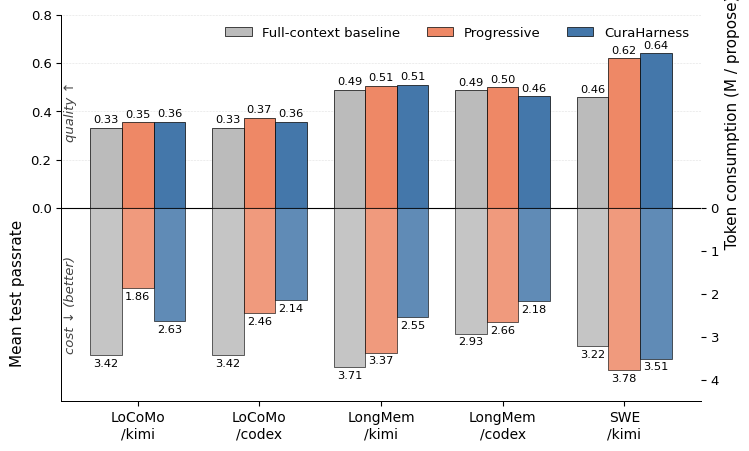
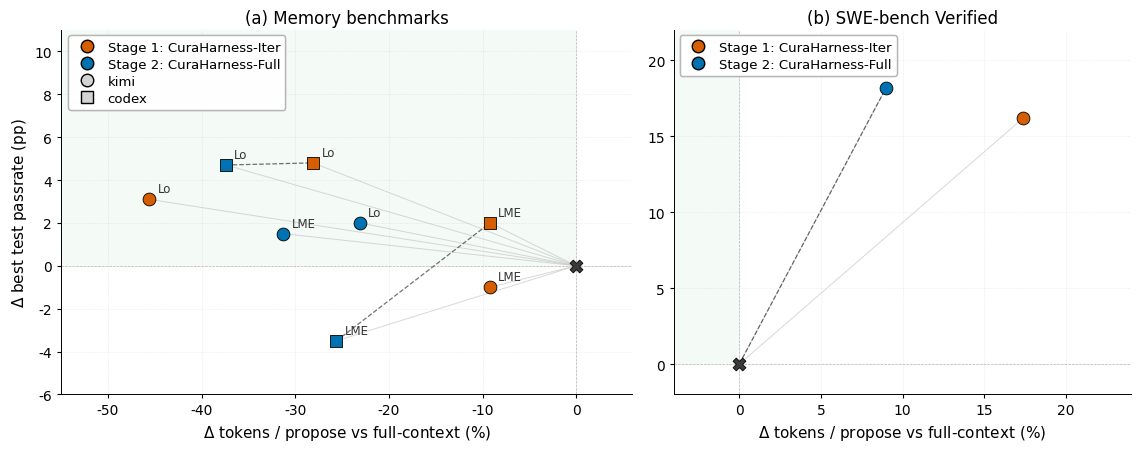
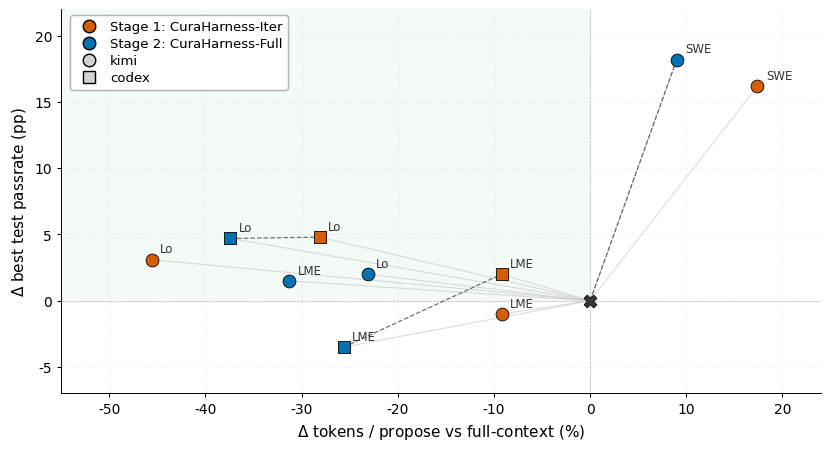

Write Python code to recreate these figures, in order. (Note: this script raises an exception after producing the figures.)
"""Generate Experiment-section figures for CuraHarness paper.

All numbers are pulled verbatim from
    docs/EXPERIMENT_INSIGHTS.md
    docs/experiment_detail.md
of the MemoMemo repo (see paper README for the docs commit pinned).

Two active figures, each defending one experimental claim of Experiments.tex:

    optimization_effect.{pdf,svg}
        Grouped bars of held-out passrate gain relative to full-context.

    pareto_cost_quality.{pdf,svg}
        Single-panel scatter of (delta cost %, delta test pp) versus
        the default-family baseline. Each marker = one (benchmark,
        proposer, policy) triple, taken from the single best-by-test
        retained run in that cell. Default sits at the origin.
"""

from __future__ import annotations

import matplotlib.pyplot as plt
import numpy as np
from matplotlib.lines import Line2D
from matplotlib.patches import Patch, Rectangle

# ------------------------------------------------------------------
# Nature-leaning rcParams: editable text, restrained spines/grids.
# ------------------------------------------------------------------
plt.rcParams.update({
    "font.family":          "sans-serif",
    "font.sans-serif":      ["Arial", "DejaVu Sans", "Liberation Sans"],
    "svg.fonttype":         "none",
    "pdf.fonttype":         42,
    "ps.fonttype":          42,
    "axes.spines.top":      False,
    "axes.spines.right":    False,
    "axes.linewidth":       0.7,
    "axes.labelsize":       8.5,
    "axes.titlesize":       9,
    "xtick.labelsize":      7.5,
    "ytick.labelsize":      7.5,
    "legend.fontsize":      7.5,
    "legend.frameon":       False,
    "figure.dpi":           150,
})

# Restrained palette: one neutral family for default, one signal
# family for the two adaptive policies. Okabe-Ito-derived, accessible.
C_DEFAULT     = "#3a3a3a"     # neutral grey for the default origin marker
C_PROGRESSIVE = "#D55E00"     # vermilion for iter-axis only
C_BANDIT      = "#0072B2"     # blue for iter+file (CuraHarness)
C_RECENT      = "#56B4E9"     # sky for default+direction recency bucket
C_PAREGION    = "#e8f4ea"     # very pale green wash for Pareto-favorable region


# ============================================================================
# Figure 0: Optimization effect, grouped bars
# ============================================================================
def fig_optimization_effect():
    """Three-bar mirror chart per cell.

    Upper half (left y-axis): mean test passrate, bars going up.
    Lower half (right y-axis): token consumption per propose (M tokens),
    bars going down.

    Three policies side-by-side: full-context baseline, Progressive,
    CuraHarness. Both axes share y=0 so the same vertical strip shows
    quality on top and cost on bottom for the same (cell, policy).
    """
    cells = [
        "LoCoMo\n/kimi",
        "LoCoMo\n/codex",
        "LongMem\n/kimi",
        "LongMem\n/codex",
        "SWE\n/kimi",
    ]
    # Mean test passrate per cell (default-family / progressive / cura mean
    # across retained runs). Source: docs/experiment_detail.md.
    # SWE row is single docs-only run (mean = the single value).
    baseline_test    = np.array([0.3315, 0.3308, 0.4883, 0.4867, 0.4580])
    progressive_test = np.array([0.3545, 0.3738, 0.5050, 0.4992, 0.6200])
    cura_test        = np.array([0.3554, 0.3554, 0.5100, 0.4625, 0.6400])

    # Token consumption per propose (M tokens), best-by-test row per cell.
    baseline_tok    = np.array([3.42, 3.42, 3.71, 2.93, 3.22])
    progressive_tok = np.array([1.86, 2.46, 3.37, 2.66, 3.78])
    cura_tok        = np.array([2.63, 2.14, 2.55, 2.18, 3.51])

    xs = np.arange(len(cells))
    width = 0.26
    offsets = np.array([-width, 0.0, +width])

    # Local palette for this figure: muted Tol-light trio, colorblind-safe
    # and softer than the global vermilion/blue used in the Pareto figure.
    col_baseline = "#BBBBBB"   # soft cool grey
    col_prog     = "#EE8866"   # warm coral
    col_cura     = "#4477AA"   # muted steel blue

    fig, ax = plt.subplots(figsize=(7.6, 4.6))
    ax2 = ax.twinx()

    # Upper half: mean test passrate
    bars_b = ax.bar(xs + offsets[0], baseline_test, width,
                    color=col_baseline, edgecolor="black", linewidth=0.5,
                    label="Full-context baseline")
    bars_p = ax.bar(xs + offsets[1], progressive_test, width,
                    color=col_prog, edgecolor="black", linewidth=0.5,
                    label="Progressive")
    bars_c = ax.bar(xs + offsets[2], cura_test, width,
                    color=col_cura, edgecolor="black", linewidth=0.5,
                    label="CuraHarness")

    # Lower half: token consumption (drawn as negative on ax2 so bars go down)
    ax2.bar(xs + offsets[0], -baseline_tok, width,
            color=col_baseline, edgecolor="black", linewidth=0.5, alpha=0.85)
    ax2.bar(xs + offsets[1], -progressive_tok, width,
            color=col_prog, edgecolor="black", linewidth=0.5, alpha=0.85)
    ax2.bar(xs + offsets[2], -cura_tok, width,
            color=col_cura, edgecolor="black", linewidth=0.5, alpha=0.85)

    # Symmetric limits sharing y=0
    ax.set_ylim(-0.80, 0.80)
    ax2.set_ylim(-4.5, 4.5)  # in M tokens; 0 aligned with ax

    ax.axhline(0, color="black", lw=0.8)
    ax.set_xticks(xs)
    ax.set_xticklabels(cells, fontsize=10)
    ax.set_ylabel("Mean test passrate                                   ",
                  fontsize=11)
    ax2.set_ylabel("                                   Token consumption (M / propose)",
                   fontsize=11)
    ax.tick_params(axis="y", labelsize=9.5)
    ax2.tick_params(axis="y", labelsize=9.5)
    ax.grid(True, axis="y", ls=":", lw=0.4, color="grey", alpha=0.45)
    ax.set_axisbelow(True)

    # Hide negative y-tick labels on ax (lower half belongs to ax2)
    ax.set_yticks([0.0, 0.2, 0.4, 0.6, 0.8])
    # Hide positive y-tick labels on ax2 (upper half belongs to ax); show
    # token magnitudes as positive numbers in lower half.
    ax2.set_yticks([-4, -3, -2, -1, 0])
    ax2.set_yticklabels(["4", "3", "2", "1", "0"])

    # Value labels
    for offset, vals in zip(offsets, (baseline_test, progressive_test, cura_test)):
        for x, v in zip(xs + offset, vals):
            ax.text(x, v + 0.012, f"{v:.2f}",
                    ha="center", va="bottom", fontsize=8.2)
    for offset, vals in zip(offsets, (baseline_tok, progressive_tok, cura_tok)):
        for x, v in zip(xs + offset, vals):
            ax2.text(x, -v - 0.08, f"{v:.2f}",
                     ha="center", va="top", fontsize=8.2)

    # Section labels on the y-axis
    ax.text(-0.55, 0.40, "quality ↑", rotation=90, va="center", ha="center",
            fontsize=9.5, color="#444444", style="italic")
    ax.text(-0.55, -0.40, "cost ↓ (better)", rotation=90, va="center",
            ha="center", fontsize=9.5, color="#444444", style="italic")

    ax.legend(handles=[bars_b, bars_p, bars_c],
              loc="upper right", ncol=3, fontsize=9.5)

    fig.tight_layout()
    fig.savefig("optimization_effect.pdf", bbox_inches="tight")
    fig.savefig("optimization_effect.svg", bbox_inches="tight")
    plt.close(fig)


# ============================================================================
# Figure 1: Cost--quality shifts as arrows from full-context baseline
# ============================================================================
# Shared data table. Each row: bench, proposer, policy, dcost%, dtest_pp,
# computed against each cell's default-family best-by-test run.
PARETO_POINTS = [
    # LoCoMo / claudekimi:  default 3.42M, 0.342
    ("LoCoMo",       "claudekimi", "Progressive",  -45.6, +3.1),
    ("LoCoMo",       "claudekimi", "Bandit",       -23.1, +2.0),
    # LoCoMo / codex54:     default 3.42M, 0.340
    ("LoCoMo",       "codex54",    "Progressive",  -28.1, +4.8),
    ("LoCoMo",       "codex54",    "Bandit",       -37.4, +4.7),
    # LongMemEval / claudekimi: default 3.71M, 0.530
    ("LongMemEval",  "claudekimi", "Progressive",   -9.2, -1.0),
    ("LongMemEval",  "claudekimi", "Bandit",       -31.3, +1.5),
    # LongMemEval / codex54:    default 2.93M, 0.508
    ("LongMemEval",  "codex54",    "Progressive",   -9.2, +2.0),
    ("LongMemEval",  "codex54",    "Bandit",       -25.6, -3.5),
    # SWE-bench Verified / claudekimi: default 3.22M, 0.458 verified
    ("SWE-bench",    "claudekimi", "Progressive",  +17.4, +16.2),
    ("SWE-bench",    "claudekimi", "Bandit",        +9.0, +18.2),
]

# Proposer marker (open vs filled head differentiates proposers within a panel)
PROP_MARKER = {"claudekimi": "o", "codex54": "s"}
PROP_LABEL  = {"claudekimi": "kimi", "codex54": "codex"}
POLICY_COLOR = {"Progressive": C_PROGRESSIVE, "Bandit": C_BANDIT}
POLICY_LABEL = {"Progressive": "Stage 1: CuraHarness-Iter",
                "Bandit":      "Stage 2: CuraHarness-Full"}

BENCH_TAG = {"LoCoMo": "Lo", "LongMemEval": "LME", "SWE-bench": "SWE"}


def _draw_frame(ax, xlim, ylim, show_quadrant_labels=True,
                pareto_label_pos="top-left"):
    """Soft upper-left wash + zero axes; only two corner labels."""
    x0, x1 = xlim
    y0, y1 = ylim
    if x0 < 0:
        ax.add_patch(Rectangle((x0, 0), -x0, y1,
                               facecolor=C_PAREGION, alpha=0.45,
                               edgecolor="none", zorder=0))
    ax.axhline(0, color="grey", lw=0.5, ls="--", alpha=0.55, zorder=1)
    ax.axvline(0, color="grey", lw=0.5, ls="--", alpha=0.55, zorder=1)
    # Quadrant labels intentionally omitted.


def _draw_point(ax, dx, dy, color, marker, label=None):
    """Light grey guide line from origin + the point."""
    ax.plot([0, dx], [0, dy], color="0.78", lw=0.7, alpha=0.7, zorder=1)
    ax.scatter(dx, dy, marker=marker, s=85, color=color,
               edgecolor="black", linewidths=0.6, zorder=4)
    if label is not None:
        ax.annotate(label, xy=(dx, dy), xytext=(6, 5),
                    textcoords="offset points",
                    fontsize=8.5, color="#333333")


def _draw_origin(ax):
    ax.scatter(0, 0, marker="X", s=85, color=C_DEFAULT,
               edgecolor="black", linewidths=0.6, zorder=5)


def _pareto_frontier(points):
    """Return non-dominated points (upper-left preferred: smaller x, larger y).

    Includes the origin (0, 0) so the frontier is always anchored.
    """
    pts = sorted(points + [(0.0, 0.0)], key=lambda p: (p[0], -p[1]))
    frontier = []
    best_y = -float("inf")
    for x, y in pts:
        if y > best_y:
            frontier.append((x, y))
            best_y = y
    return frontier


def _draw_frontier(ax, xy_pairs):
    front = _pareto_frontier(xy_pairs)
    if len(front) >= 2:
        xs = [p[0] for p in front]
        ys = [p[1] for p in front]
        ax.plot(xs, ys, color="black", lw=0.9, ls="--",
                alpha=0.55, zorder=2)


def _panel(ax, rows, xlim, ylim, title, show_ylabel,
           label_each_point=False, draw_frontier=True,
           frontier_per_bench=True, pareto_label_pos="top-left"):
    _draw_frame(ax, xlim, ylim, pareto_label_pos=pareto_label_pos)
    by_cell = {}  # frontier per (bench, proposer) cell
    for bench, prop, policy, dx, dy in rows:
        lab = BENCH_TAG[bench] if label_each_point else None
        _draw_point(ax, dx, dy,
                    color=POLICY_COLOR[policy],
                    marker=PROP_MARKER[prop],
                    label=lab)
        by_cell.setdefault((bench, prop), []).append((dx, dy))
    if draw_frontier:
        for _key, xy in by_cell.items():
            _draw_frontier(ax, xy)
    _draw_origin(ax)
    ax.set_xlim(*xlim)
    ax.set_ylim(*ylim)
    ax.set_xlabel(r"$\Delta$ tokens / propose vs full-context (%)",
                  fontsize=11)
    if show_ylabel:
        ax.set_ylabel(r"$\Delta$ best test passrate (pp)", fontsize=11)
    ax.set_title(title, fontsize=12, pad=5)
    ax.tick_params(axis="both", which="both", length=3, labelsize=10)
    ax.grid(True, ls=":", lw=0.4, color="grey", alpha=0.3)
    ax.set_axisbelow(True)


def _stage_legend_handles():
    return [
        Line2D([0], [0], marker="o", color="w",
               markerfacecolor=POLICY_COLOR["Progressive"],
               markeredgecolor="black", markersize=9,
               label=POLICY_LABEL["Progressive"]),
        Line2D([0], [0], marker="o", color="w",
               markerfacecolor=POLICY_COLOR["Bandit"],
               markeredgecolor="black", markersize=9,
               label=POLICY_LABEL["Bandit"]),
    ]


def _marker_legend_handles():
    # Drop the full-context entry: the X at the origin is already self-evident
    # and removing it keeps the in-axes legend compact enough to avoid
    # occluding nearby data points.
    return [
        Line2D([0], [0], marker="o", color="w",
               markerfacecolor="lightgrey", markeredgecolor="black",
               markersize=9, label="kimi"),
        Line2D([0], [0], marker="s", color="w",
               markerfacecolor="lightgrey", markeredgecolor="black",
               markersize=9, label="codex"),
    ]


def _add_in_axes_stage_legend(ax, loc="upper left",
                              bbox=(0.012, 0.985),
                              include_marker=True):
    handles = _stage_legend_handles()
    if include_marker:
        handles = handles + _marker_legend_handles()
    leg = ax.legend(handles=handles,
                    loc=loc, bbox_to_anchor=bbox,
                    fontsize=9.5,
                    frameon=True, framealpha=0.9, edgecolor="0.7",
                    borderaxespad=0,
                    handletextpad=0.6,
                    labelspacing=0.3, borderpad=0.4)
    leg.set_zorder(6)
    ax.add_artist(leg)


def fig_pareto_two_panel():
    """Two-panel Pareto figure: (a) memory benchmarks, (b) SWE-bench."""
    fig, axes = plt.subplots(1, 2, figsize=(11.5, 4.6),
                             gridspec_kw=dict(width_ratios=[1.25, 1.0]))

    mem_rows = [r for r in PARETO_POINTS if r[0] in ("LoCoMo", "LongMemEval")]
    swe_rows = [r for r in PARETO_POINTS if r[0] == "SWE-bench"]

    _panel(axes[0], mem_rows,
           xlim=(-55, 6), ylim=(-6, 11),
           title="(a) Memory benchmarks",
           show_ylabel=True, label_each_point=True,
           draw_frontier=True, frontier_per_bench=True,
           pareto_label_pos="bottom-left")
    _panel(axes[1], swe_rows,
           xlim=(-4, 24), ylim=(-2, 22),
           title="(b) SWE-bench Verified",
           show_ylabel=False, label_each_point=False,
           draw_frontier=True, frontier_per_bench=True)

    # Memory panel: single combined legend (Stage + Marker) in upper-left.
    _add_in_axes_stage_legend(axes[0], loc="upper left",
                              bbox=(0.012, 0.985),
                              include_marker=True)

    # SWE panel: only kimi proposer, so omit the marker entry.
    _add_in_axes_stage_legend(axes[1], loc="upper left",
                              bbox=(0.012, 0.985),
                              include_marker=False)

    fig.tight_layout()
    fig.savefig("pareto_cost_quality.pdf", bbox_inches="tight")
    fig.savefig("pareto_cost_quality.svg", bbox_inches="tight")
    plt.close(fig)


def fig_pareto_single():
    """Compact single-panel version (slides / single column).

    Note: frontier is drawn per-benchmark to avoid mixing different
    benchmarks' passrate scales.
    """
    fig, ax = plt.subplots(figsize=(8.4, 4.6))
    xlim = (-55, 24)
    ylim = (-7, 22)
    _panel(ax, PARETO_POINTS, xlim=xlim, ylim=ylim,
           title="", show_ylabel=True,
           label_each_point=True,
           draw_frontier=True, frontier_per_bench=True)

    _add_in_axes_stage_legend(ax, include_marker=True)

    fig.tight_layout()
    fig.savefig("pareto_cost_quality_single.pdf", bbox_inches="tight")
    fig.savefig("pareto_cost_quality_single.svg", bbox_inches="tight")
    plt.close(fig)


def fig_pareto():
    fig_pareto_two_panel()
    fig_pareto_single()


# ============================================================================
# Figure 2: Read concentration -- bandit best/worst/other vs default recency
# ============================================================================
def fig_read_concentration():
    """Single-panel grouped bar with bandit and default+dir on same Y axis.

    All numbers are mean across three retained runs per policy
    (EXPERIMENT_INSIGHTS Reference-Iteration Read Distribution).
    """
    # bandit (3 runs): bandit_v3_banditfix r1/r2 + bandit_v4 r1
    bandit_best  = np.mean([3.67, 2.70, 3.45])    # 3.273
    bandit_worst = np.mean([0.12, 0.22, 0.44])    # 0.260
    bandit_other = np.mean([0.17, 0.13, 0.25])    # 0.183
    # default+direction (3 runs): LME 015454 / 152524 + LoCoMo 015441
    dd_recent  = np.mean([2.24, 2.23, 2.93])      # 2.467
    dd_middle  = np.mean([0.31, 0.68, 0.39])      # 0.460
    dd_early   = np.mean([0.04, 0.01, 0.09])      # 0.047

    # report range as error bars to show run-to-run spread
    bandit_best_err  = np.array([[3.273 - 2.70], [3.67 - 3.273]])
    bandit_worst_err = np.array([[0.260 - 0.12], [0.44 - 0.260]])
    bandit_other_err = np.array([[0.183 - 0.13], [0.25 - 0.183]])
    dd_recent_err    = np.array([[2.467 - 2.23], [2.93 - 2.467]])
    dd_middle_err    = np.array([[0.460 - 0.31], [0.68 - 0.460]])
    dd_early_err     = np.array([[0.047 - 0.01], [0.09 - 0.047]])

    fig, ax = plt.subplots(figsize=(6.0, 3.5))

    # 6 bars on a shared X axis, grouped into two policy clusters
    labels = [
        "best\n(labelled)",
        "worst\n(labelled)",
        "other\n(unlabelled)",
        "recent\n(last 3)",
        "middle\n(iters 4-N-3)",
        "early\n(first 3)",
    ]
    values = [bandit_best, bandit_worst, bandit_other,
              dd_recent, dd_middle, dd_early]
    errs = np.hstack([bandit_best_err, bandit_worst_err, bandit_other_err,
                       dd_recent_err, dd_middle_err, dd_early_err])
    colors = [C_BANDIT, "#9bbcd1", "#cccccc",
              C_RECENT, "#9dd2bf", "#e1c4d4"]

    xs = np.arange(len(labels))
    bars = ax.bar(xs, values, yerr=errs, capsize=2.5,
                   color=colors, edgecolor="black", linewidth=0.5,
                   error_kw=dict(elinewidth=0.6, ecolor="black"))

    # value annotations
    for b, v in zip(bars, values):
        ax.text(b.get_x() + b.get_width() / 2, v + 0.08,
                f"{v:.2f}", ha="center", va="bottom",
                fontsize=6.8, color="black")

    # group separator + group titles, sitting just above the plot area
    ax.axvline(2.5, color="grey", lw=0.6, ls=":", alpha=0.7, zorder=1)
    ax.text(1.0, 4.65, "CuraHarness (bandit)",
            ha="center", va="bottom", fontsize=8.0, color=C_BANDIT,
            fontweight="bold")
    ax.text(1.0, 4.42, "bucket by policy label",
            ha="center", va="bottom", fontsize=6.8, color=C_BANDIT,
            style="italic")
    ax.text(4.0, 4.65, "default+direction",
            ha="center", va="bottom", fontsize=8.0, color="#1f6e9c",
            fontweight="bold")
    ax.text(4.0, 4.42, "bucket by recency",
            ha="center", va="bottom", fontsize=6.8, color="#1f6e9c",
            style="italic")

    # the headline 14-22x annotation, anchored on the bandit-best bar
    ax.annotate(
        "best dirs absorb 14--22x more\nreads/slot than unlabelled refs",
        xy=(0.4, bandit_best), xytext=(1.05, 3.30),
        fontsize=6.8, color=C_BANDIT,
        ha="left", va="top",
        arrowprops=dict(arrowstyle="-", color=C_BANDIT, lw=0.6, alpha=0.7),
    )

    # axes
    ax.set_xticks(xs)
    ax.set_xticklabels(labels, fontsize=6.8)
    ax.set_ylabel("Reads per available reference-iter slot")
    ax.set_ylim(0, 5.0)
    ax.grid(True, axis="y", ls=":", lw=0.4, color="grey", alpha=0.5)
    ax.set_axisbelow(True)
    ax.tick_params(axis="x", which="both", length=0)
    ax.tick_params(axis="y", which="both", length=2.5)

    fig.tight_layout()
    fig.savefig("read_concentration.pdf", bbox_inches="tight")
    fig.savefig("read_concentration.svg", bbox_inches="tight")
    plt.close(fig)


# ============================================================================
# Figure 3: Attention heatmap (baseline / Stage1 / Stage2)
# ============================================================================
# Single representative LoCoMo / claudekimi run per stage. Aggregated via
# scripts/aggregate_attention.py into attention_data.json (committed alongside
# this file). Each (N, M) cell counts Read tool calls in proposer iter N
# whose target was reference_iterations/iter_M/. Top-1 marker uses the
# earliest-tie-break post-hoc top-1 (earliest iter with the highest
# candidate-passrate among iter < N).
ATTENTION_RUNS = [
    ("Full-context baseline",
     "locomo_memgpt_claudekimi_default_direction_docker_iter30_train80_20260502_015441"),
    ("Stage 1: CuraHarness-Iter",
     "locomo_memgpt_claudekimi_progressive_autobudget_docker_iter30_train80_r1_20260504_162844"),
    ("Stage 2: CuraHarness-Full",
     "locomo_memgpt_claudekimi_bandit_v4_autobudget_docker_iter30_train80_w16_r1_20260505_040626"),
]


def _load_attention_data():
    import json
    from pathlib import Path
    p = Path(__file__).with_name("attention_data.json")
    raw = json.loads(p.read_text())
    by_short = {}
    for full_path, payload in raw.items():
        by_short[Path(full_path).name] = payload
    return by_short


def _build_grid(payload, y_mode):
    """Return (Z, n_max, y_max, top1_xy, best_xy, worst_xy).

    y_mode='recency': y = N - M (1 = most recent prior iter).
    y_mode='absolute': y = M (absolute iter index).
    """
    import numpy as np
    n_max = payload["n_max"]
    y_max = n_max - 1 if y_mode == "recency" else payload["m_max"]
    Z = np.zeros((y_max + 1, n_max + 1), dtype=float)
    for c in payload["cells"]:
        N, M, r = c["N"], c["M"], c["reads"]
        y = (N - M) if y_mode == "recency" else M
        if 1 <= N <= n_max and 0 <= y <= y_max:
            Z[y, N] += r
    top1_xy = []
    for N_str, M in payload["top1_per_N"].items():
        N = int(N_str)
        if N < 1 or N > n_max: continue
        y = (N - M) if y_mode == "recency" else M
        top1_xy.append((N, y))
    best_xy, worst_xy = [], []
    for N_str, pol in payload["policy_per_N"].items():
        N = int(N_str)
        if N < 1 or N > n_max: continue
        for M in pol.get("best") or []:
            y = (N - M) if y_mode == "recency" else M
            best_xy.append((N, y))
        wm = pol.get("worst")
        if wm is not None:
            y = (N - wm) if y_mode == "recency" else wm
            worst_xy.append((N, y))
    return Z, n_max, y_max, top1_xy, best_xy, worst_xy


def fig_attention_heatmap():
    """Three-stage attention heatmap, two y-axis encodings stacked.

    Top row: y = N - M (recency offset; 1 = most recent prior iter).
    Bottom row: y = M (absolute prior-iter index).
    Color = number of Read tool calls landing on iter M during step N
            (= depth of revisit on the same iter dir). log1p scale,
            shared vmax across all six panels for cross-panel comparison.
    Filled star = post-hoc top-1 (earliest iter with the highest passrate
                  among iter < N).
    Open red square = bandit policy's best_iterations slot (Stage 2 only).
    """
    import numpy as np
    import matplotlib.pyplot as plt
    from matplotlib.colors import LogNorm

    data = _load_attention_data()
    grids = {}
    for label, key in ATTENTION_RUNS:
        payload = data[key]
        grids[label] = {
            "recency":  _build_grid(payload, "recency"),
            "absolute": _build_grid(payload, "absolute"),
        }

    # shared colour scale (over both rows + all stages)
    vmax = max(g["recency"][0].max() for g in grids.values())
    vmax = max(vmax, max(g["absolute"][0].max() for g in grids.values()))

    # 1 row x 3 cols of (heatmap + marginal-bar) pairs.
    # Each "column" of the layout is two sub-columns: heatmap (wide) +
    # row-sum bar (narrow, sharey with heatmap).
    fig = plt.figure(figsize=(13.5, 4.2))
    outer = fig.add_gridspec(
        1, 3, wspace=0.30, left=0.07, right=0.92,
        top=0.86, bottom=0.18,
    )

    cmap = plt.get_cmap("YlOrRd").copy()
    cmap.set_under("#f5f5f5")

    rowsum_max = max(grids[label]["absolute"][0].sum(axis=1).max()
                     for label in grids)

    panel_letters = ["A", "B", "C"]
    last_im = None
    for col, (label, _key) in enumerate(ATTENTION_RUNS):
        inner = outer[0, col].subgridspec(
            1, 2, width_ratios=[5, 1], wspace=0.06,
        )
        ax = fig.add_subplot(inner[0, 0])
        ax_bar = fig.add_subplot(inner[0, 1], sharey=ax)

        Z, n_max, y_max, top1_xy, _best, _worst = grids[label]["absolute"]
        y0, y1 = 0, y_max
        im = ax.imshow(
            Z[y0:y1 + 1, 1:n_max + 1],
            aspect="auto", origin="lower",
            extent=(0.5, n_max + 0.5, y0 - 0.5, y1 + 0.5),
            cmap=cmap, norm=LogNorm(vmin=0.5, vmax=max(vmax, 1)),
        )
        last_im = im
        if top1_xy:
            xs, ys = zip(*top1_xy)
            ax.scatter(xs, ys, marker="*", s=72,
                       facecolor="#1b3a6b", edgecolor="white",
                       linewidths=0.5, zorder=4, label="post-hoc top-1")

        ys = np.arange(y0, y1 + 1)
        rs = Z[y0:y1 + 1, 1:n_max + 1].sum(axis=1)
        ax_bar.barh(ys, rs, height=0.85,
                    color="#7a3a1a", edgecolor="none", alpha=0.85)
        ax_bar.set_xlim(0, rowsum_max * 1.05)
        ax_bar.tick_params(axis="y", left=False, labelleft=False)
        ax_bar.tick_params(axis="x", labelsize=10, length=2.5)
        ax_bar.set_xlabel(r"$\Sigma_N$ reads", fontsize=11, labelpad=2)
        for s in ("top", "right"): ax_bar.spines[s].set_visible(False)
        ax_bar.grid(True, axis="x", ls=":", lw=0.4,
                    color="grey", alpha=0.4)
        ax_bar.set_axisbelow(True)

        ax.set_title(f"{panel_letters[col]}. {label}", fontsize=12.5, pad=6)
        if col == 0:
            ax.set_ylabel("Prior iter $M$ (absolute)", fontsize=12)
        ax.set_xlabel("Proposer iter $N$", fontsize=12)
        ax.tick_params(axis="both", labelsize=10, length=2.5)
        ax.grid(True, ls=":", lw=0.4, color="grey", alpha=0.35)
        ax.set_axisbelow(True)

    cbar_ax = fig.add_axes([0.935, 0.20, 0.011, 0.62])
    cbar = fig.colorbar(last_im, cax=cbar_ax)
    cbar.set_label("Reads on (N, M)  (revisits to same iter dir)",
                   fontsize=11)
    cbar.ax.tick_params(labelsize=10)

    fig.legend(
        handles=[plt.Line2D([0], [0], marker="*", linestyle="",
                            markerfacecolor="#1b3a6b",
                            markeredgecolor="white", markersize=12,
                            label=r"post-hoc top-1 iter at step $N$")],
        loc="lower center", bbox_to_anchor=(0.5, 0.005),
        fontsize=11, frameon=False,
    )
    fig.savefig("attention_heatmap.pdf", bbox_inches="tight")
    fig.savefig("attention_heatmap.svg", bbox_inches="tight")
    plt.close(fig)


if __name__ == "__main__":
    fig_optimization_effect()
    fig_pareto()
    fig_attention_heatmap()
    print("Generated: optimization_effect.{pdf,svg}, "
          "pareto_cost_quality.{pdf,svg}, attention_heatmap.{pdf,svg}")
